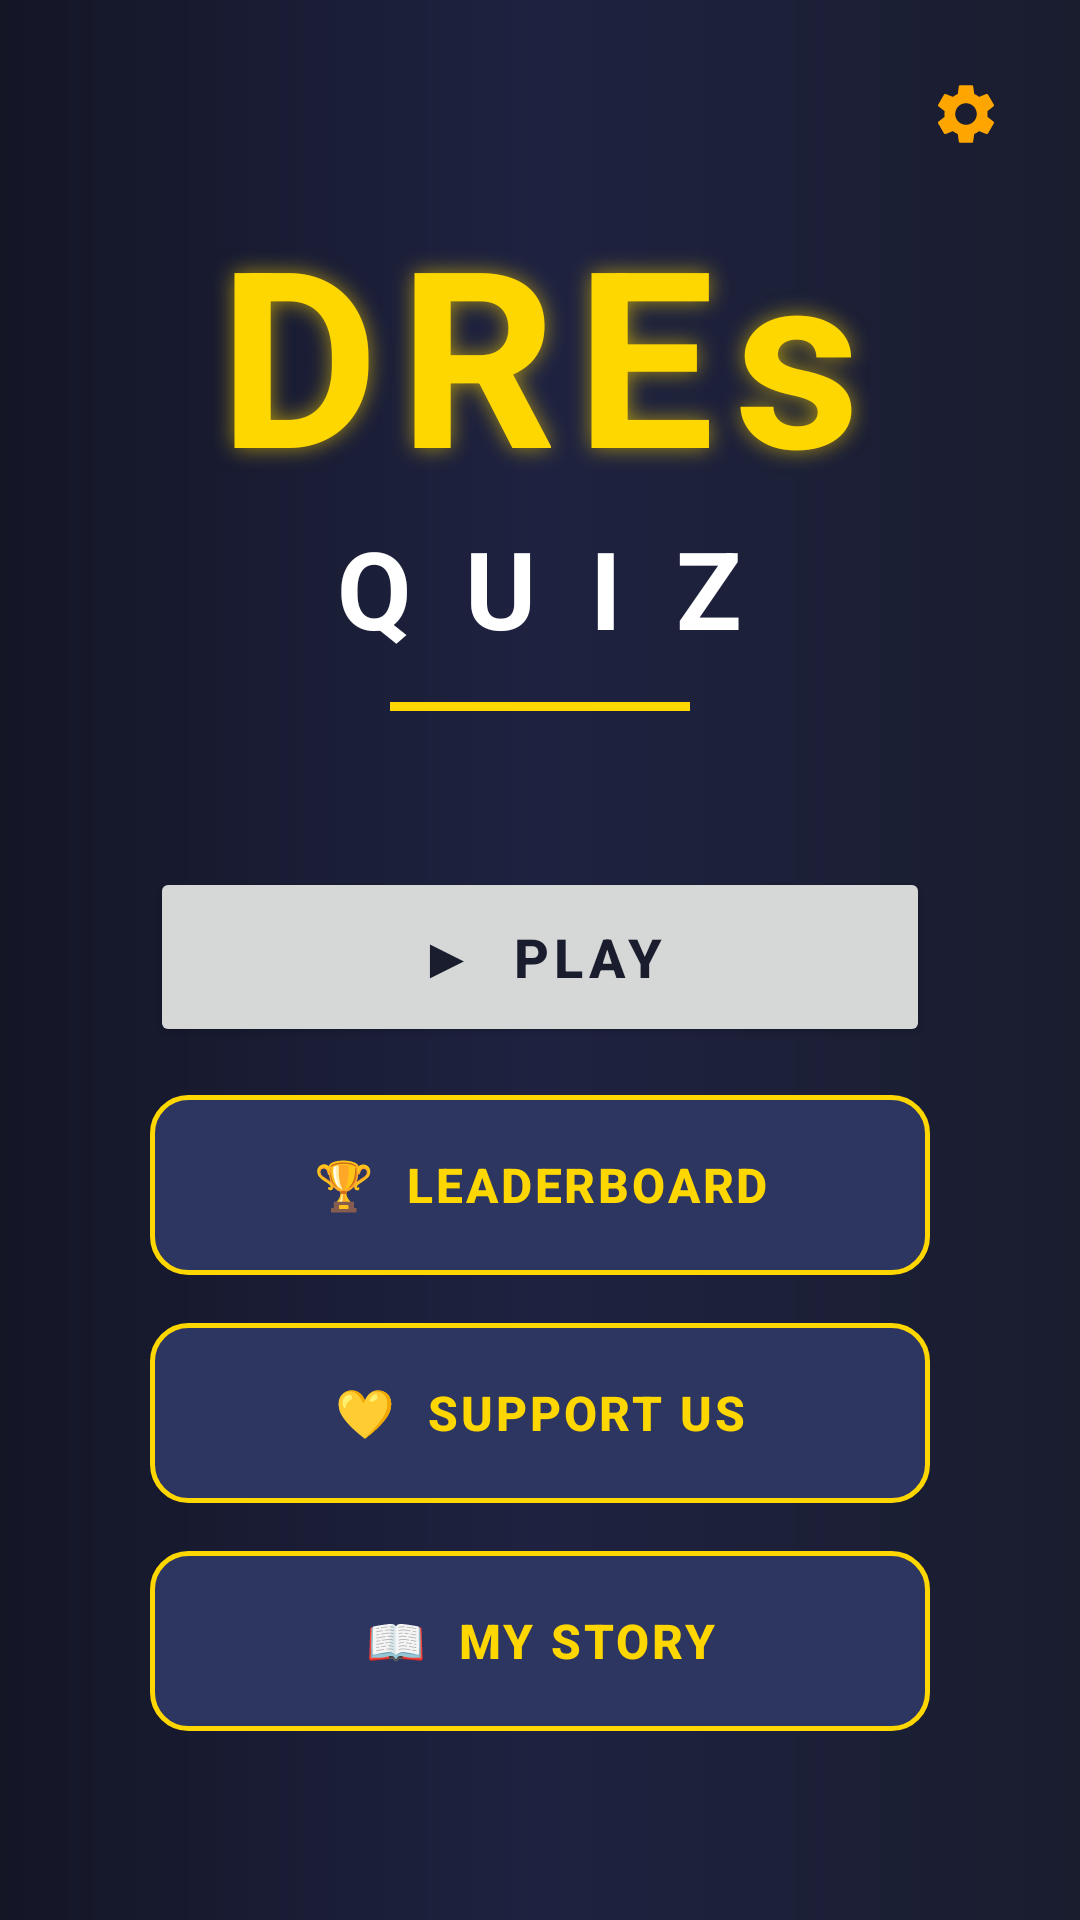

Write the Android layout XML for this screen, with the resource values it uses.
<!-- AndroidManifest.xml: application theme Theme.DresQuiz -->
<!-- res/layout/activity_main.xml -->
<?xml version="1.0" encoding="utf-8"?>
<FrameLayout xmlns:android="http://schemas.android.com/apk/res/android"
    android:layout_width="match_parent"
    android:layout_height="match_parent">

    <LinearLayout
        xmlns:android="http://schemas.android.com/apk/res/android"
    android:layout_width="match_parent"
    android:layout_height="match_parent"
    android:background="@drawable/bg_main_gradient"
    android:gravity="center"
    android:orientation="vertical"
    android:padding="32dp">

    <TextView
        android:layout_width="wrap_content"
        android:layout_height="wrap_content"
        android:text="DREs"
        android:textColor="@color/gold"
        android:textSize="82sp"
        android:textStyle="bold"
        android:letterSpacing="0.08"
        android:shadowColor="#99FFD700"
        android:shadowDx="0"
        android:shadowDy="0"
        android:shadowRadius="18"/>

    <TextView
        android:layout_width="wrap_content"
        android:layout_height="wrap_content"
        android:text="QUIZ"
        android:textColor="@color/white"
        android:textSize="36sp"
        android:letterSpacing="0.5"
        android:textStyle="bold"/>

    <View
        android:layout_width="100dp"
        android:layout_height="3dp"
        android:layout_marginTop="14dp"
        android:layout_marginBottom="52dp"
        android:background="@color/gold"/>

    <Button
        android:id="@+id/btnStart"
        android:backgroundTint="@null"
        android:layout_width="260dp"
        android:layout_height="60dp"
        android:layout_marginBottom="16dp"
        android:text="▶  PLAY"
        android:textColor="#1A1D2E"
        android:textSize="18sp"
        android:textStyle="bold"
        android:letterSpacing="0.1"/>

    <Button
        android:id="@+id/btnLeaderboard"
        android:backgroundTint="@null"
        android:stateListAnimator="@null"
        android:layout_width="260dp"
        android:layout_height="60dp"
        android:layout_marginBottom="16dp"
        android:background="@drawable/bg_button_accent"
        android:text="🏆  LEADERBOARD"
        android:textColor="@color/gold"
        android:textSize="16sp"
        android:textStyle="bold"
        android:letterSpacing="0.06"/>

    <Button
        android:id="@+id/btnDonate"
        android:backgroundTint="@null"
        android:stateListAnimator="@null"
        android:layout_width="260dp"
        android:layout_height="60dp"
        android:layout_marginBottom="16dp"
        android:background="@drawable/bg_button_accent"
        android:text="💛  SUPPORT US"
        android:textColor="@color/gold"
        android:textSize="16sp"
        android:textStyle="bold"
        android:letterSpacing="0.06"/>

    <Button
        android:id="@+id/btnMyStory"
        android:backgroundTint="@null"
        android:stateListAnimator="@null"
        android:layout_width="260dp"
        android:layout_height="60dp"
        android:background="@drawable/bg_button_accent"
        android:text="📖  MY STORY"
        android:textColor="@color/gold"
        android:textSize="16sp"
        android:textStyle="bold"
        android:letterSpacing="0.06"/>

    </LinearLayout>
    <ImageButton
        android:id="@+id/btnSettings"
        android:layout_width="52dp"
        android:layout_height="52dp"
        android:layout_gravity="top|end"
        android:layout_margin="12dp"
        android:background="?attr/selectableItemBackgroundBorderless"
        android:src="@drawable/ic_settings"
        android:padding="8dp"
        android:contentDescription="Settings" />

</FrameLayout>
<!-- resources referenced by this layout -->
<resources>
  <color name="gold">#FFD700</color>
  <color name="white">#FFFFFF</color>
  <!-- drawable bg_button_accent (drawable) -->
  <?xml version="1.0" encoding="utf-8"?>
  <ripple xmlns:android="http://schemas.android.com/apk/res/android"
      android:color="#66FFD700">
      <item>
          <shape>
              <solid android:color="#2D3561"/>
              <corners android:radius="12dp"/>
              <stroke android:width="1.5dp" android:color="#FFD700"/>
          </shape>
      </item>
  </ripple>
  <!-- drawable bg_main_gradient (drawable) -->
  <?xml version="1.0" encoding="utf-8"?>
  <shape xmlns:android="http://schemas.android.com/apk/res/android">
      <gradient
          android:type="linear"
          android:angle="180"
          android:startColor="#1A1D2E"
          android:centerColor="#1E2240"
          android:endColor="#141626"/>
  </shape>
  <!-- drawable ic_settings (drawable) -->
  <vector xmlns:android="http://schemas.android.com/apk/res/android"
      android:width="24dp"
      android:height="24dp"
      android:viewportWidth="24"
      android:viewportHeight="24">
    <path
        android:fillColor="#FFA500"
        android:pathData="M19.14,12.94c0.04,-0.3 0.06,-0.61 0.06,-0.94
            c0,-0.32 -0.02,-0.64 -0.07,-0.94l2.03,-1.58
            c0.18,-0.14 0.23,-0.41 0.12,-0.61l-1.92,-3.32
            c-0.12,-0.22 -0.37,-0.29 -0.59,-0.22l-2.39,0.96
            c-0.5,-0.38 -1.03,-0.7 -1.62,-0.94L14.4,2.81
            c-0.04,-0.24 -0.24,-0.41 -0.48,-0.41h-3.84
            c-0.24,0 -0.43,0.17 -0.47,0.41L9.25,5.35
            C8.66,5.59 8.12,5.92 7.63,6.29L5.24,5.33
            c-0.22,-0.08 -0.47,0 -0.59,0.22L2.74,8.87
            C2.62,9.08 2.66,9.34 2.86,9.48l2.03,1.58
            C4.84,11.36 4.8,11.69 4.8,12s0.02,0.64 0.07,0.94
            l-2.03,1.58c-0.18,0.14 -0.23,0.41 -0.12,0.61
            l1.92,3.32c0.12,0.22 0.37,0.29 0.59,0.22l2.39,-0.96
            c0.5,0.38 1.03,0.7 1.62,0.94l0.36,2.54
            c0.05,0.24 0.24,0.41 0.48,0.41h3.84
            c0.24,0 0.44,-0.17 0.47,-0.41l0.36,-2.54
            c0.59,-0.24 1.13,-0.56 1.62,-0.94l2.39,0.96
            c0.22,0.08 0.47,0 0.59,-0.22l1.92,-3.32
            c0.12,-0.22 0.07,-0.47 -0.12,-0.61L19.14,12.94z
            M12,15.6c-1.98,0 -3.6,-1.62 -3.6,-3.6
            s1.62,-3.6 3.6,-3.6s3.6,1.62 3.6,3.6
            S13.98,15.6 12,15.6z"/>
  </vector>
  <style name="Theme.DresQuiz" parent="Theme.MaterialComponents.DayNight.NoActionBar">
          <item name="colorPrimary">@color/navy_dark</item>
          <item name="colorPrimaryVariant">@color/navy_mid</item>
          <item name="colorOnPrimary">@color/gold</item>
          <item name="colorSecondary">@color/gold</item>
          <item name="colorOnSecondary">@color/navy_dark</item>
          <item name="android:windowBackground">@color/navy_dark</item>
          <item name="android:statusBarColor">@color/navy_dark</item>
      </style>
  <color name="navy_dark">#1A1A2E</color>
  <color name="navy_mid">#16213E</color>
</resources>
